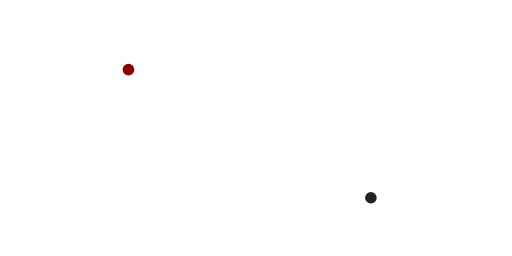
t = 0.00 s
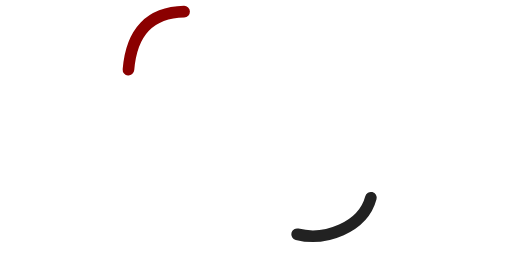
t = 1.13 s
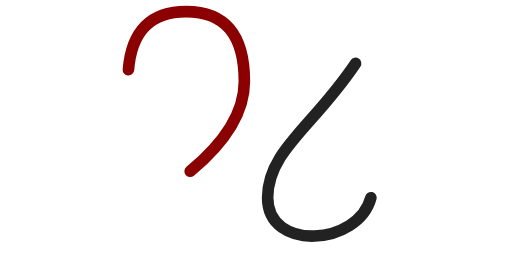
t = 2.25 s
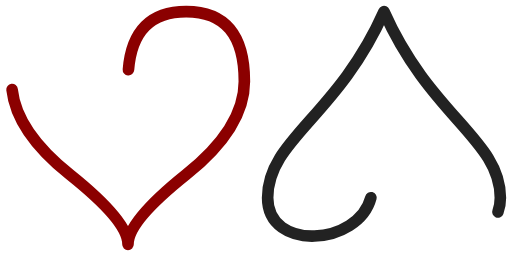
t = 3.38 s
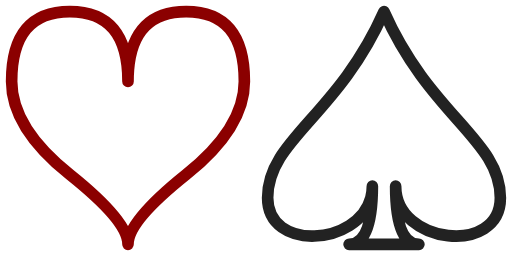
t = 4.50 s
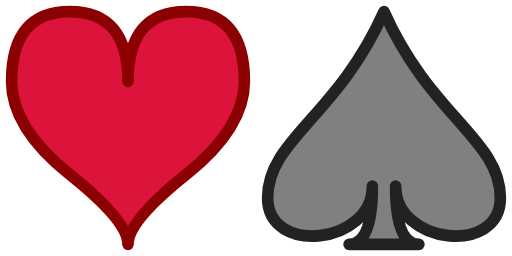
t = 5.00 s

The animated SVG that drew these frames (rendered in a browser with its animation timeline set to each time). Animation: 1 CSS @keyframes rule; one cycle of 5.00 s.

<svg xmlns="http://www.w3.org/2000/svg" xml:lang="en"
     xmlns:xlink="http://www.w3.org/1999/xlink"
     width="410px" height="205px" viewBox="-1 -1 44 22">
    <title>Drawing SVG Shapes</title> 
    <style type="text/css">
        svg {
            stroke-dashoffset: -1;               <!--1-->
            stroke-linejoin: round;
            stroke-linecap: round;
            animation: draw 5s ease-in;          <!--2-->
        }
        @keyframes draw {
            0% {
                stroke-dasharray: 0 83;          <!--3-->
                fill-opacity: 0;
            }
            90% {
                stroke-dasharray: 83 0;          <!--4-->
                fill-opacity: 0;
            }
            100% {
                stroke-dasharray: 83 0;
                fill-opacity: 1;                 <!--5-->
            }
        }
    </style>
    
    <path id="heart" stroke="darkRed" fill="crimson"
          d="M10,6 Q10,0 15,0T20,6Q20,10 15,14 
             T10,20Q10,18 5,14T0,6Q0,0 5,0T10,6Z" />
    <path id="spade" stroke="#222" fill="gray"
          transform="translate(22,0)"
          d="M9,15C9,20 0,21 0,16S6,9 10,0C14,9 20,11 20,16
             S11,20 11,15Q11,20 13,20H7Q9,20 9,15Z" />
</svg>